Run: headless pygame with SDL's dummy video driver; simulated clock (each Clock.tick advances the game by its frame time, no real sleeping); random seed 0; keys injected as events and as key.get_pressed() state; no mouse input.
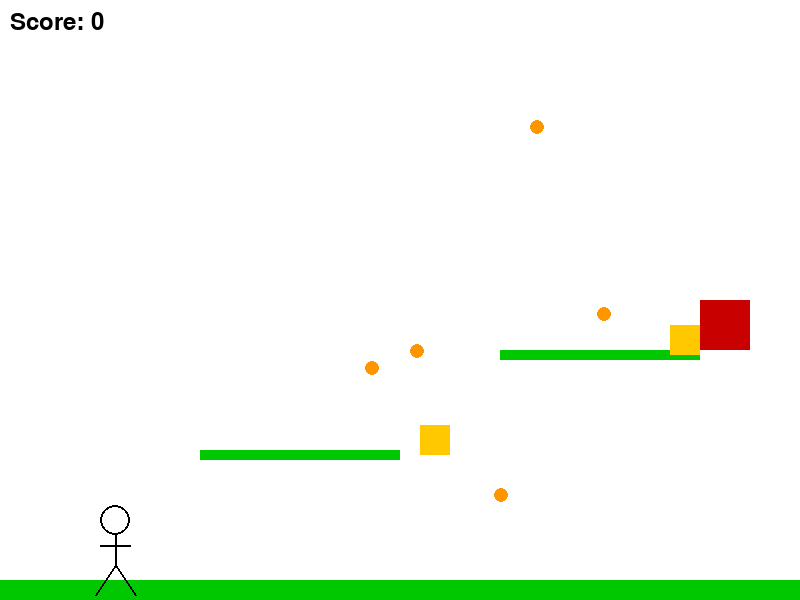
Frame 1 of 4 · flips 1–60 · no input
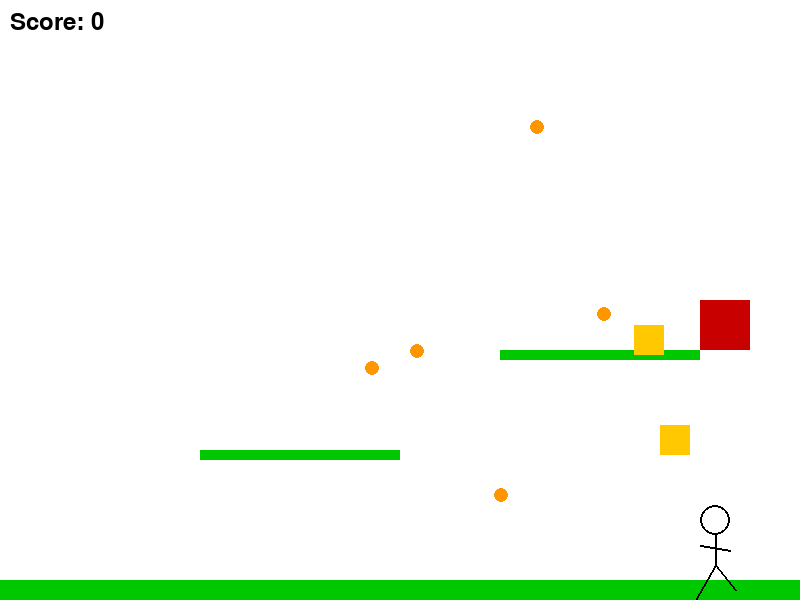
Frame 2 of 4 · flips 61–180 · tapped SPACE, RETURN · held RIGHT (→), D
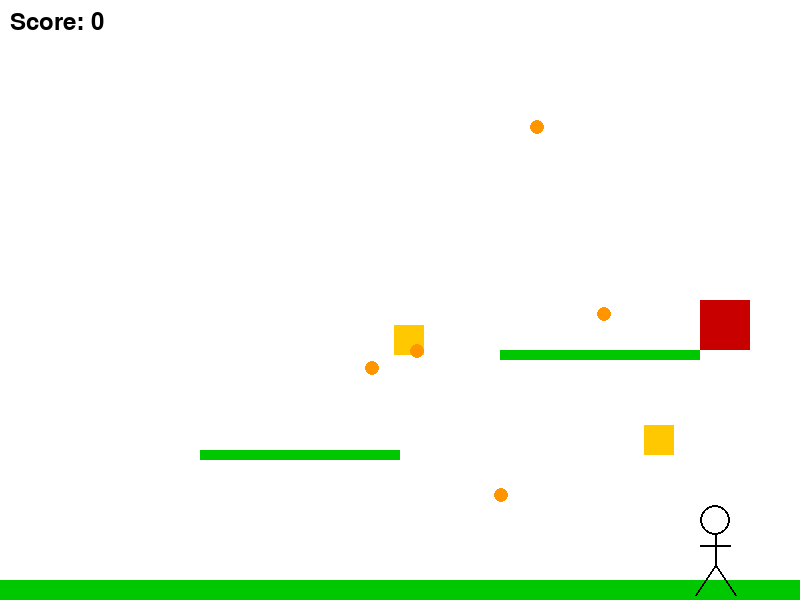
Frame 3 of 4 · flips 181–300 · held DOWN (↓), S
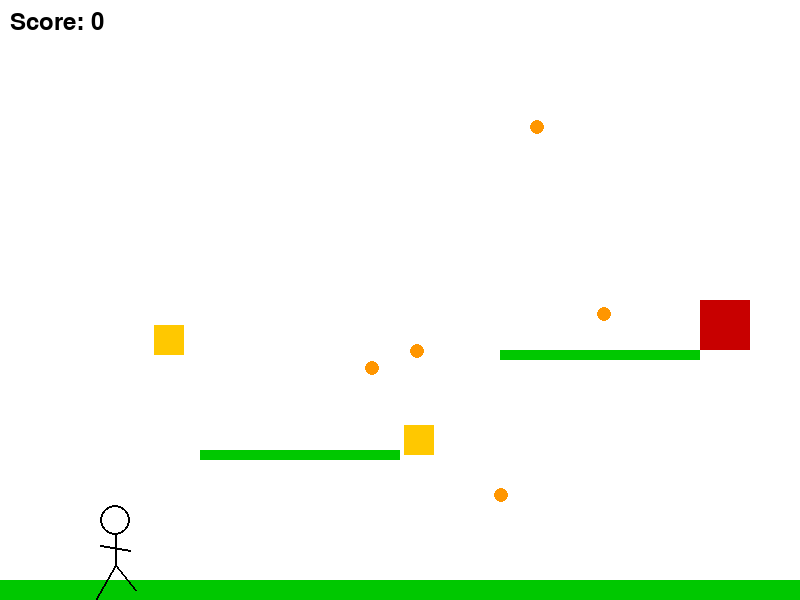
Frame 4 of 4 · flips 301–420 · held LEFT (←), A, UP (↑), W

The pygame program that drew these frames:

import pygame
import sys
import random

pygame.init()

# Screen
WIDTH, HEIGHT = 800, 600
screen = pygame.display.set_mode((WIDTH, HEIGHT))
pygame.display.set_caption("Stickman Animated Platformer")

# Colors
WHITE = (255, 255, 255)
BLACK = (0, 0, 0)
GREEN = (0, 200, 0)
RED = (200, 0, 0)
YELLOW = (255, 200, 0)
ORANGE = (255, 150, 0)
BLUE = (0, 0, 255)

clock = pygame.time.Clock()
FPS = 60

# -----------------------------
# Stickman Class
# -----------------------------
class Stickman:
    def __init__(self, x, y):
        self.x = x
        self.y = y
        self.width = 30
        self.height = 60
        self.vel_x = 0
        self.vel_y = 0
        self.speed = 5
        self.jump_power = 15
        self.gravity = 1
        self.on_ground = False
        self.moving = False
        self.attacking = False
        self.attack_cooldown = 0
        self.frame_count = 0  # animation frame

    def move(self, keys):
        self.vel_x = 0
        self.moving = False
        self.attacking = False

        if keys[pygame.K_LEFT]:
            self.vel_x = -self.speed
            self.moving = True
        if keys[pygame.K_RIGHT]:
            self.vel_x = self.speed
            self.moving = True
        if keys[pygame.K_SPACE] and self.on_ground:
            self.vel_y = -self.jump_power
            self.on_ground = False
        if keys[pygame.K_a] and self.attack_cooldown == 0:
            self.attacking = True
            self.attack_cooldown = 20

    def apply_gravity(self):
        self.vel_y += self.gravity
        self.x += self.vel_x
        self.y += self.vel_y

    def draw(self, screen):
        # Animate walking
        offset = 0
        if self.moving:
            self.frame_count += 1
            if (self.frame_count // 10) % 2 == 0:
                offset = 5
            else:
                offset = -5
        # Arms
        arm_y = 25
        if self.attacking:
            pygame.draw.line(screen, BLACK, (self.x, self.y + arm_y), (self.x + self.width + 20, self.y + arm_y), 2)
        else:
            pygame.draw.line(screen, BLACK, (self.x, self.y + arm_y), (self.x + self.width, self.y + arm_y + offset), 2)
        # Head
        pygame.draw.circle(screen, BLACK, (self.x + self.width//2, self.y), 15, 2)
        # Body
        pygame.draw.line(screen, BLACK, (self.x + self.width//2, self.y + 15), (self.x + self.width//2, self.y + 45), 2)
        # Legs
        leg_offset = 5 if not self.on_ground else offset
        pygame.draw.line(screen, BLACK, (self.x + self.width//2, self.y + 45), (self.x - 5, self.y + 75 + leg_offset), 2)
        pygame.draw.line(screen, BLACK, (self.x + self.width//2, self.y + 45), (self.x + self.width + 5, self.y + 75 - leg_offset), 2)

    def get_rect(self):
        return pygame.Rect(self.x, self.y, self.width, self.height)

    def update_cooldown(self):
        if self.attack_cooldown > 0:
            self.attack_cooldown -= 1

class Enemy:
    def __init__(self, x, y, width=30, height=30, speed=2):
        self.rect = pygame.Rect(x, y, width, height)
        self.speed = speed

    def patrol(self):
        self.rect.x += self.speed
        if self.rect.x < 0 or self.rect.x > WIDTH - self.rect.width:
            self.speed *= -1

    def draw(self, screen):
        pygame.draw.rect(screen, YELLOW, self.rect)

class Coin:
    def __init__(self, x, y):
        self.rect = pygame.Rect(x, y, 15, 15)

    def draw(self, screen):
        pygame.draw.circle(screen, ORANGE, (self.rect.x + 7, self.rect.y + 7), 7)

# Platforms
platforms = [
    pygame.Rect(0, 580, 800, 20),
    pygame.Rect(200, 450, 200, 10),
    pygame.Rect(500, 350, 200, 10),
]

# Goal
goal = pygame.Rect(700, 300, 50, 50)

# Create objects
player = Stickman(100, 500)
enemies = [Enemy(300, 425), Enemy(550, 325)]
coins = [Coin(random.randint(100, 700), random.randint(100, 500)) for _ in range(5)]
score = 0
font = pygame.font.SysFont(None, 35)

running = True
while running:
    clock.tick(FPS)
    screen.fill(WHITE)

    # Events
    for event in pygame.event.get():
        if event.type == pygame.QUIT:
            running = False

    keys = pygame.key.get_pressed()
    player.move(keys)
    player.apply_gravity()

    # Collision with platforms
    player_rect = player.get_rect()
    player.on_ground = False
    for plat in platforms:
        if player_rect.colliderect(plat) and player.vel_y >= 0:
            player.y = plat.top - player.height
            player.vel_y = 0
            player.on_ground = True

    # Draw platforms
    for plat in platforms:
        pygame.draw.rect(screen, GREEN, plat)

    # Draw goal
    pygame.draw.rect(screen, RED, goal)

    # Check win
    if player_rect.colliderect(goal):
        font_win = pygame.font.SysFont(None, 55)
        text = font_win.render("You Win!", True, BLUE)
        screen.blit(text, (WIDTH//2 - 100, HEIGHT//2))
        pygame.display.update()
        pygame.time.delay(3000)
        running = False

    # Update enemies
    for enemy in enemies[:]:
        enemy.patrol()
        enemy.draw(screen)
        if player_rect.colliderect(enemy.rect):
            score -= 1
        if player.attacking and player_rect.colliderect(enemy.rect):
            enemies.remove(enemy)
            score += 5

    # Update coins
    for coin in coins[:]:
        coin.draw(screen)
        if player_rect.colliderect(coin.rect):
            coins.remove(coin)
            score += 2

    # Draw player
    player.draw(screen)
    player.update_cooldown()

    # Draw score
    score_text = font.render(f"Score: {int(score)}", True, BLACK)
    screen.blit(score_text, (10, 10))

    pygame.display.update()

pygame.quit()
sys.exit()
